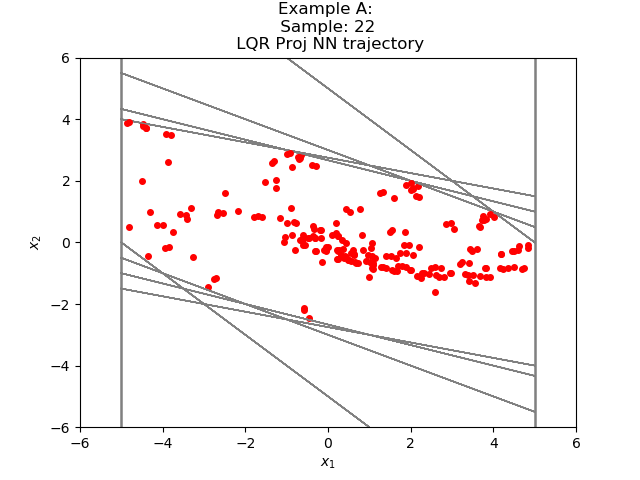

The data file committed next to this chart (first rows):
-4.821335820148366480e+00, 3.913278244252730076e+00
-9.080574512481689453e-01, 2.913278341293334961e+00
2.005220890045166016e+00, 1.913278341293334961e+00
3.918499231338500977e+00, 9.132783412933349609e-01
4.831777572631835938e+00, -8.672165870666503906e-02
4.745055913925170898e+00, -8.183332085609436035e-01
3.926722943782806396e+00, -1.122749924659729004e+00
2.803973078727722168e+00, -1.123672961897682399e+00
1.680300235748291016e+00, -9.428847432136535645e-01
7.374154925346374512e-01, -6.826802492141723633e-01
